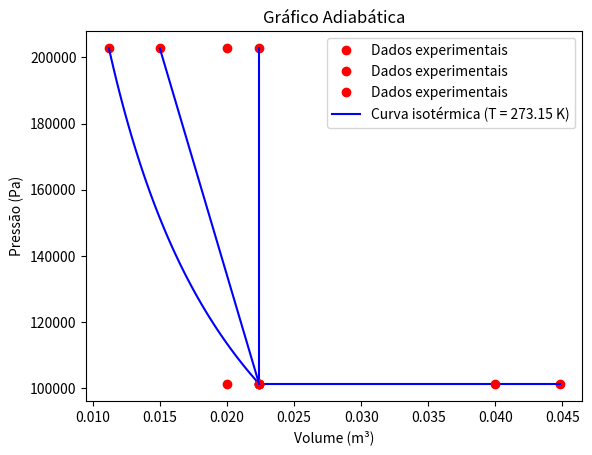
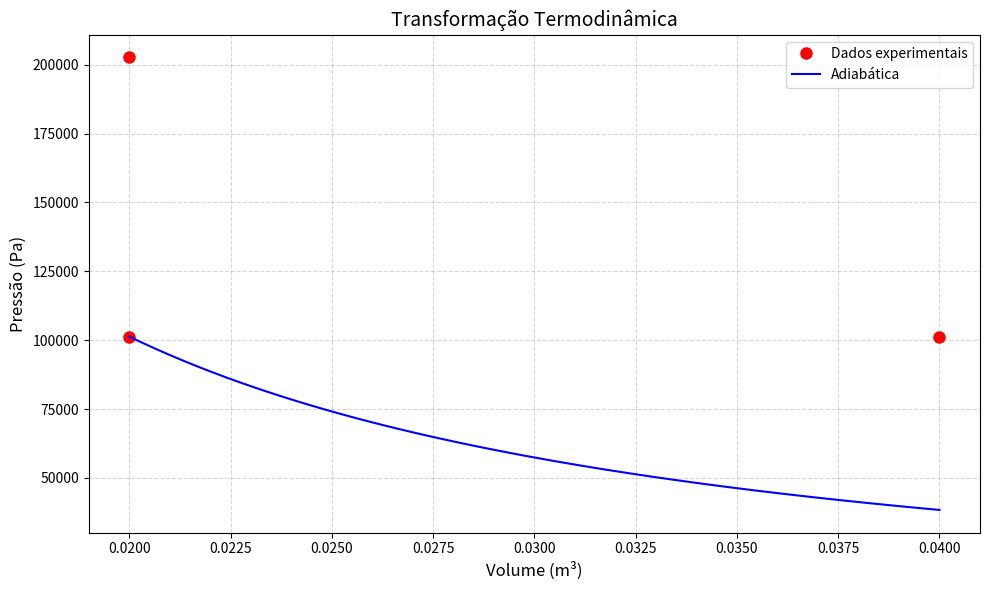

The script that saved these images, in order:

import matplotlib.pyplot as plt
import numpy as np

def plotar_graficos(resultados):
    P = [ponto[0] for ponto in resultados]
    V = [ponto[1] for ponto in resultados]
    T = [ponto[2] for ponto in resultados]
    plt.plot(V, P, 'ro', label='Dados experimentais')  # Pontos vermelhos
    if len(resultados) == 2:
        if resultados[0][0] == resultados[1][0]:  # Isobárica
            plt.plot(V, P, 'b-')  # Linha azul conectando os pontos
            plt.xlabel('Volume (m³)')
            plt.ylabel('Pressão (Pa)')
            plt.title('Gráfico Isobárico')
            plt.grid()
            plt.show()
        elif resultados[0][1] == resultados[1][1]:  # Isocórica
            plt.plot(V, P, 'b-')  # Linha azul conectando os pontos
            plt.xlabel('Volume (m³)')
            plt.ylabel('Pressão (Pa)')
            plt.title('Gráfico Isocórico')
            plt.grid()
            plt.show()
        elif resultados[0][2] == resultados[1][2]:  # Isotérmica
            T = resultados[0][2]  # Temperatura constante
            
            # Criando uma faixa de volumes para uma curva suave
            volumes = np.linspace(min(V), max(V), 100)
            
            # Constantes
            R = 8.314  # Constante dos gases (J/(mol*K))
            n = 1       # Número de moles (assumido)
            
            # Calculando a pressão usando P = nRT/V
            pressoes = (n * R * T) / volumes
            
            # O código precisa plotar a curva teórica para que o python consiga plotar o gráfico com umas curva
            plt.plot(volumes, pressoes, 'b-', label=f'Curva isotérmica (T = {T} K)')
            
            plt.xlabel('Volume (m³)')
            plt.ylabel('Pressão (Pa)')
            plt.title('Gráfico Isotérmico')
            plt.legend()
            plt.grid()
            plt.show()

        else:
            plt.plot(V, P, 'b-')  # Linha azul conectando os pontos
            plt.xlabel('Volume (m³)')
            plt.ylabel('Pressão (Pa)')
            plt.title('Gráfico Adiabática')
            plt.grid()
            plt.show()

    if len(resultados) == 3:
            P = [p[0] for p in resultados]  # Pressões
            V = [p[1] for p in resultados]  # Volumes
            T = [p[2] for p in resultados]  # Temperaturas
    
            plt.figure(figsize=(10, 6))
            
            # 1. Plot dos PONTOS EXPERIMENTAIS (sempre mostra)
            plt.plot(V, P, 'ro', markersize=8, label='Dados experimentais')
    
            # 2. Determina o tipo de transformação e plota a CURVA TEÓRICA
            if all(t == T[0] for t in T):  # Isotérmica
                v_curve = np.linspace(min(V), max(V), 100)
                p_curve = (8.314 * T[0]) / v_curve  # PV = nRT (n=1)
                plt.plot(v_curve, p_curve, 'b-', label=f'Isotérmica (T={T[0]} K)')
                
            elif all(p == P[0] for p in P):  # Isobárica
                plt.hlines(P[0], min(V), max(V), colors='b', linestyles='-', 
                          label=f'Isobárica (P={P[0]} Pa)')
                
            elif all(v == V[0] for v in V):  # Isocórica
                plt.vlines(V[0], min(P), max(P), colors='b', linestyles='-',
                         label=f'Isocórica (V={V[0]} m³)')
                
            else:  # Adiabática
                gamma = 1.4
                const = P[0] * (V[0] ** gamma)
                v_curve = np.linspace(min(V), max(V), 100)
                p_curve = const / (v_curve ** gamma)
                plt.plot(v_curve, p_curve, 'b-', label='Adiabática')
    
            # Configurações do gráfico
            plt.xlabel('Volume (m³)', fontsize=12)
            plt.ylabel('Pressão (Pa)', fontsize=12)
            plt.title('Transformação Termodinâmica', fontsize=14)
            plt.grid(True, linestyle='--', alpha=0.5)
            plt.legend()
            plt.tight_layout()
            plt.show()


# Testando com seus dados
dados_isobarica = (
    (101325, 0.0224, 300),  # Pressão (Pa), Volume (m³), Temperatura (K)
    (101325, 0.0448, 600)   # Pressão mantida constante
)
dados_isocorica = (
    (101325, 0.0224, 300),  # Pressão (Pa), Volume (m³), Temperatura (K)
    (202650, 0.0224, 600)   # Volume mantido constante
)
dados_isotermica = (
    (101325, 0.0224, 273.15),  # Pressão (Pa), Volume (m³), Temperatura (K)
    (202650, 0.0112, 273.15)   # Temperatura mantida constante (Lei de Boyle: P ∝ 1/V)
)
dados_adiabatica = (
    (101325, 0.0224, 300),  # Pressão (Pa), Volume (m³), Temperatura (K)
    (202650, 0.0150, 400)   # Nenhuma das variáveis é constante
)
dados_tres_pontos = (
        (101325, 0.02, 300),   # Ponto 1 (início isocórica)
        (202650, 0.02, 600),   # Ponto 2 (fim isocórica/início isotérmica)
        (101325, 0.04, 600)    # Ponto 3 (fim isotérmica)
)
plotar_graficos(dados_isobarica)   # Deve identificar como isobárica
plotar_graficos(dados_isocorica)   # Deve identificar como isocórica
plotar_graficos(dados_isotermica)  # Deve identificar como isotérmica
plotar_graficos(dados_adiabatica)  # Deve identificar como adiabática
plotar_graficos(dados_tres_pontos)